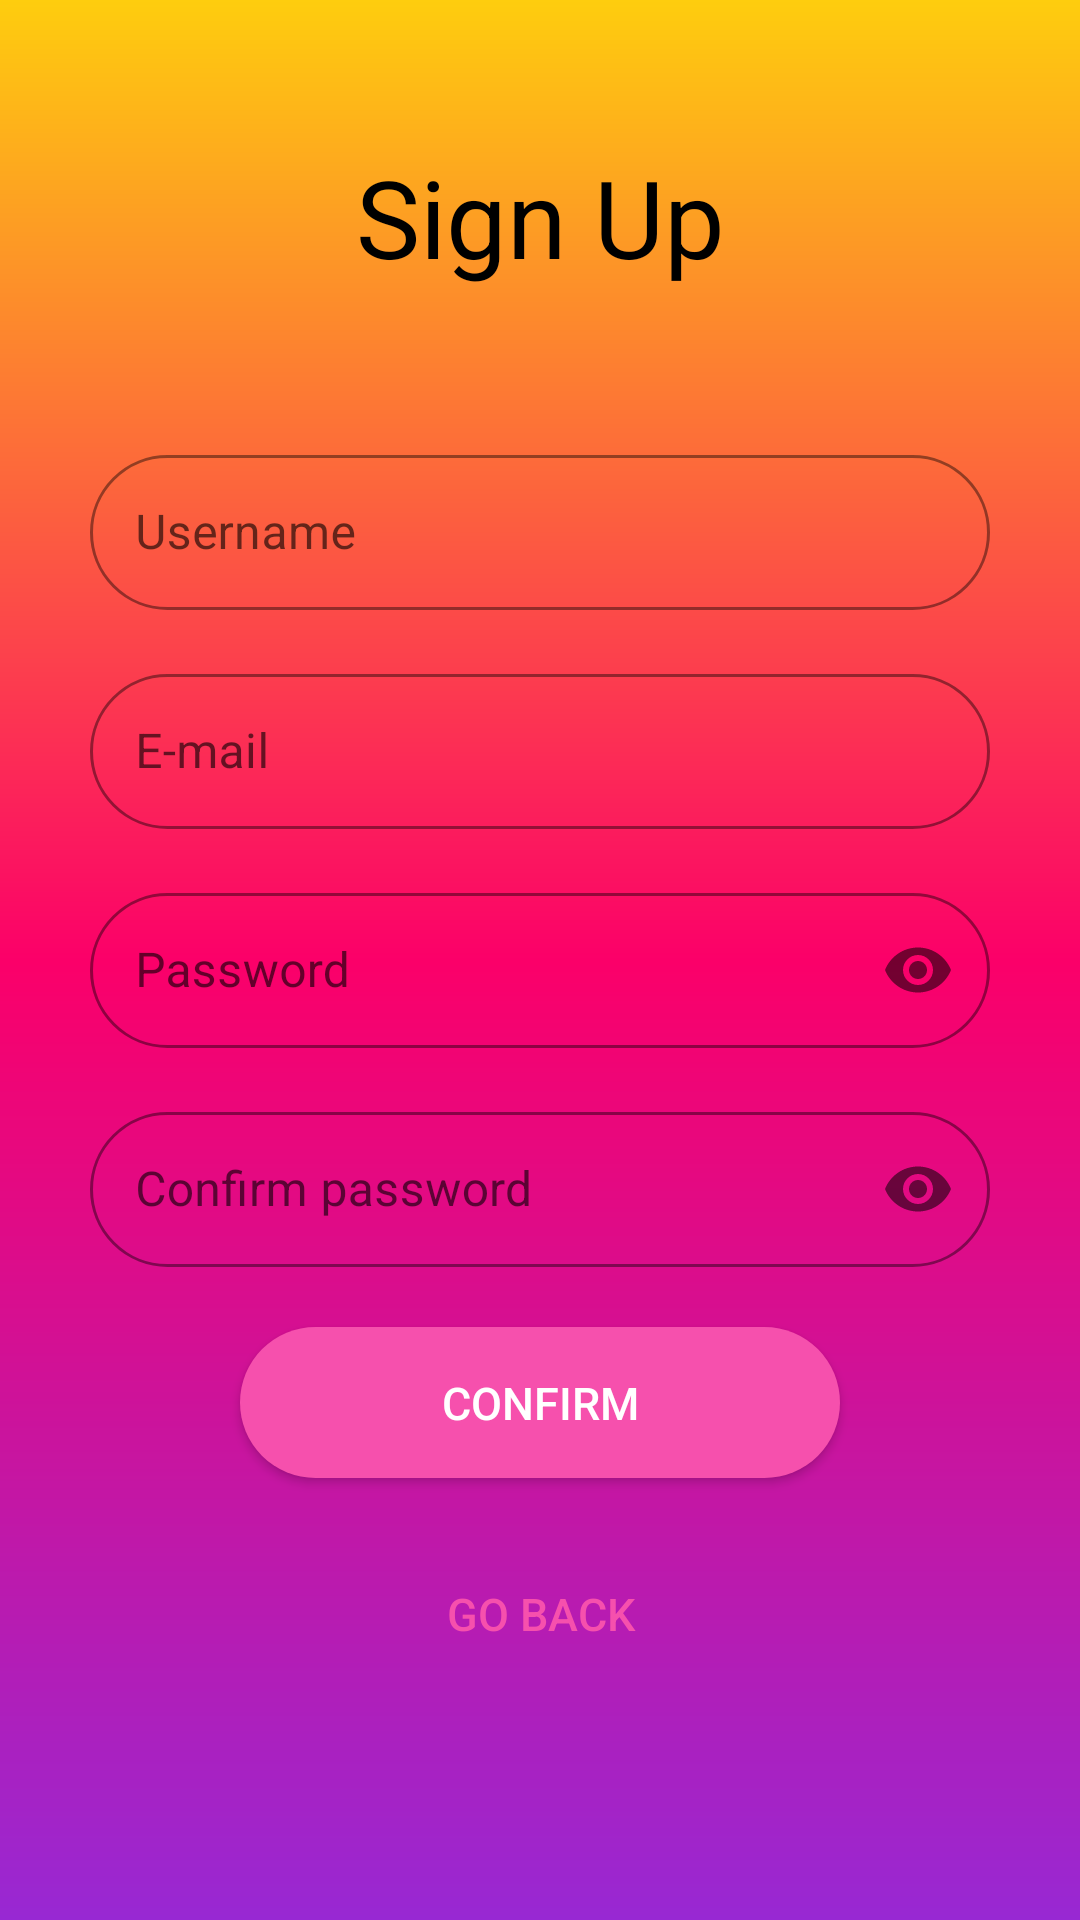

Here is an Android app screen rendered from its layout file. Give the layout XML and the strings, colors and styles it references.
<!-- AndroidManifest.xml: application theme Theme.AmparaMe -->
<!-- res/layout/activity_register.xml -->
<?xml version="1.0" encoding="utf-8"?>
<ScrollView
    android:layout_width="match_parent"
    android:layout_height="match_parent"
    xmlns:android="http://schemas.android.com/apk/res/android"
    xmlns:app="http://schemas.android.com/apk/res-auto"
    xmlns:tools="http://schemas.android.com/tools"
    android:background="@drawable/background">
<androidx.constraintlayout.widget.ConstraintLayout
    android:layout_width="match_parent"
    android:layout_height="match_parent"
    tools:context=".Register">

    <TextView
        android:id="@+id/txtSignUp"
        android:layout_width="wrap_content"
        android:layout_height="wrap_content"
        android:layout_marginTop="48dp"
        android:gravity="center"
        android:text="@string/txt_register"
        android:textColor="@color/black"
        android:textSize="36sp"
        app:layout_constraintBottom_toTopOf="@id/inputUsername"
        app:layout_constraintEnd_toEndOf="parent"
        app:layout_constraintStart_toStartOf="parent"
        app:layout_constraintTop_toTopOf="parent" />

    <com.google.android.material.textfield.TextInputLayout
        android:id="@+id/inputUsername"
        android:layout_width="300dp"
        android:layout_height="wrap_content"
        app:layout_constraintTop_toBottomOf="@id/txtSignUp"
        app:layout_constraintStart_toStartOf="parent"
        app:layout_constraintEnd_toEndOf="parent"
        android:layout_marginTop="50dp"
        app:boxStrokeColor="@color/black"
        app:boxCornerRadiusTopStart="50dp"
        app:boxCornerRadiusTopEnd="50dp"
        app:boxCornerRadiusBottomEnd="50dp"
        app:boxCornerRadiusBottomStart="50dp"
        app:hintAnimationEnabled="true"
        app:hintTextColor="@color/black"
        app:errorTextColor="@color/red"
        style="@style/Widget.MaterialComponents.TextInputLayout.OutlinedBox"
        >

        <com.google.android.material.textfield.TextInputEditText
            android:id="@+id/editUsername"
            android:layout_width="match_parent"
            android:layout_height="wrap_content"
            android:hint="@string/hint_username"
            android:inputType="textEmailAddress"
            android:maxLines="1"
            android:padding="15dp"
            android:textSize="16sp" />

    </com.google.android.material.textfield.TextInputLayout>

    <com.google.android.material.textfield.TextInputLayout
        android:id="@+id/inputEmail"
        android:layout_width="300dp"
        android:layout_height="wrap_content"
        app:layout_constraintTop_toBottomOf="@id/inputUsername"
        app:layout_constraintStart_toStartOf="parent"
        app:layout_constraintEnd_toEndOf="parent"
        android:layout_marginTop="16dp"
        app:boxStrokeColor="@color/black"
        app:boxCornerRadiusTopStart="50dp"
        app:boxCornerRadiusTopEnd="50dp"
        app:boxCornerRadiusBottomEnd="50dp"
        app:boxCornerRadiusBottomStart="50dp"
        app:hintAnimationEnabled="true"
        app:hintTextColor="@color/black"
        app:errorTextColor="@color/red"
        style="@style/Widget.MaterialComponents.TextInputLayout.OutlinedBox"
        >

        <com.google.android.material.textfield.TextInputEditText
            android:id="@+id/editEmail"
            android:layout_width="match_parent"
            android:layout_height="wrap_content"
            android:hint="@string/hint_email"
            android:inputType="textEmailAddress"
            android:maxLines="1"
            android:padding="15dp"
            android:textSize="16sp" />

    </com.google.android.material.textfield.TextInputLayout>

    <com.google.android.material.textfield.TextInputLayout
        android:id="@+id/inputPassword"
        android:layout_width="300dp"
        android:layout_height="wrap_content"
        app:layout_constraintTop_toBottomOf="@id/inputEmail"
        app:layout_constraintStart_toStartOf="parent"
        app:layout_constraintEnd_toEndOf="parent"
        android:layout_marginTop="16dp"
        app:boxStrokeColor="@color/black"
        app:boxCornerRadiusTopStart="50dp"
        app:boxCornerRadiusTopEnd="50dp"
        app:boxCornerRadiusBottomEnd="50dp"
        app:boxCornerRadiusBottomStart="50dp"
        app:hintAnimationEnabled="true"
        app:hintTextColor="@color/black"
        app:errorTextColor="@color/red"
        app:passwordToggleEnabled="true"
        style="@style/Widget.MaterialComponents.TextInputLayout.OutlinedBox"
        >

        <com.google.android.material.textfield.TextInputEditText
            android:id="@+id/editPassword"
            android:layout_width="match_parent"
            android:layout_height="wrap_content"
            android:hint="@string/hint_password"
            android:inputType="textPassword"
            android:maxLines="1"
            android:textSize="16sp"
            android:padding="15dp" />

    </com.google.android.material.textfield.TextInputLayout>

    <com.google.android.material.textfield.TextInputLayout
        android:id="@+id/textInputLayoutConfirmPassword"
        android:layout_width="300dp"
        android:layout_height="wrap_content"
        app:layout_constraintTop_toBottomOf="@id/inputPassword"
        app:layout_constraintStart_toStartOf="parent"
        app:layout_constraintEnd_toEndOf="parent"
        android:layout_marginTop="16dp"
        app:boxStrokeColor="@color/black"
        app:boxCornerRadiusTopStart="50dp"
        app:boxCornerRadiusTopEnd="50dp"
        app:boxCornerRadiusBottomEnd="50dp"
        app:boxCornerRadiusBottomStart="50dp"
        app:hintAnimationEnabled="true"
        app:hintTextColor="@color/black"
        app:errorTextColor="@color/red"
        app:passwordToggleEnabled="true"
        style="@style/Widget.MaterialComponents.TextInputLayout.OutlinedBox"
        >

        <com.google.android.material.textfield.TextInputEditText
            android:id="@+id/editConfirmPassword"
            android:layout_width="match_parent"
            android:layout_height="wrap_content"
            android:hint="@string/hint_confirm_password"
            android:inputType="textPassword"
            android:maxLines="1"
            android:textSize="16sp"
            android:padding="15dp" />

    </com.google.android.material.textfield.TextInputLayout>

    <androidx.appcompat.widget.AppCompatButton
        android:id="@+id/btConfirm"
        android:layout_width="200dp"
        android:layout_height="wrap_content"
        android:text="@string/txt_button_confirm"
        android:elevation="20dp"
        android:padding="15dp"
        android:textSize="15sp"
        app:layout_constraintTop_toBottomOf="@id/textInputLayoutConfirmPassword"
        app:layout_constraintStart_toStartOf="parent"
        app:layout_constraintEnd_toEndOf="parent"
        android:layout_marginTop="20dp"
        android:background="@drawable/background_button"
        android:textColor="@color/white" />

    <androidx.appcompat.widget.AppCompatButton
        android:id="@+id/btGoBack"
        android:layout_width="200dp"
        android:layout_height="wrap_content"
        android:text="@string/txt_button_back"
        android:elevation="20dp"
        android:padding="15dp"
        android:textSize="15sp"
        app:layout_constraintTop_toBottomOf="@id/btConfirm"
        app:layout_constraintStart_toStartOf="@id/btConfirm"
        app:layout_constraintEnd_toEndOf="@id/btConfirm"
        android:layout_marginTop="20dp"
        android:background="@drawable/background_button_one"
        android:textColor="@color/light_pink" />

</androidx.constraintlayout.widget.ConstraintLayout>
</ScrollView>
<!-- resources referenced by this layout -->
<resources>
  <color name="black">#FF000000</color>
  <color name="light_pink">#f650ad</color>
  <color name="red">#FF0000</color>
  <color name="white">#FFFFFFFF</color>
  <!-- drawable background (drawable) -->
  <?xml version="1.0" encoding="utf-8"?>
  <shape xmlns:android="http://schemas.android.com/apk/res/android">
      <gradient
          android:startColor="@color/yellow"
          android:centerColor="@color/magenta"
          android:endColor="@color/purple"
          android:angle="-45"
          />
  </shape>
  <!-- drawable background_button (drawable) -->
  <?xml version="1.0" encoding="utf-8"?>
  <shape xmlns:android="http://schemas.android.com/apk/res/android"
      android:shape="rectangle">
  
      <solid android:color="@color/light_pink"/>
      <corners android:radius="50dp"/>
  </shape>
  <string name="hint_confirm_password">Confirm password</string>
  <string name="hint_email">E-mail</string>
  <string name="hint_password">Password</string>
  <string name="hint_username">Username</string>
  <string name="txt_button_back">Go Back</string>
  <string name="txt_button_confirm">Confirm</string>
  <string name="txt_register">Sign Up</string>
  <style name="Theme.AmparaMe" parent="Theme.MaterialComponents.DayNight.DarkActionBar">
          
          <item name="colorPrimary">@color/purple_500</item>
          <item name="colorPrimaryVariant">@color/purple_700</item>
          <item name="colorOnPrimary">@color/white</item>
          
          <item name="colorSecondary">@color/teal_200</item>
          <item name="colorSecondaryVariant">@color/teal_700</item>
          <item name="colorOnSecondary">@color/black</item>
          
          <item name="android:statusBarColor">?attr/colorPrimaryVariant</item>
          
      </style>
  <color name="yellow">#fecd0e</color>
  <color name="magenta">#fb0069</color>
  <color name="purple">#9828d3</color>
  <color name="purple_500">#FF6200EE</color>
  <color name="purple_700">#FF3700B3</color>
  <color name="teal_200">#FF03DAC5</color>
  <color name="teal_700">#FF018786</color>
</resources>
